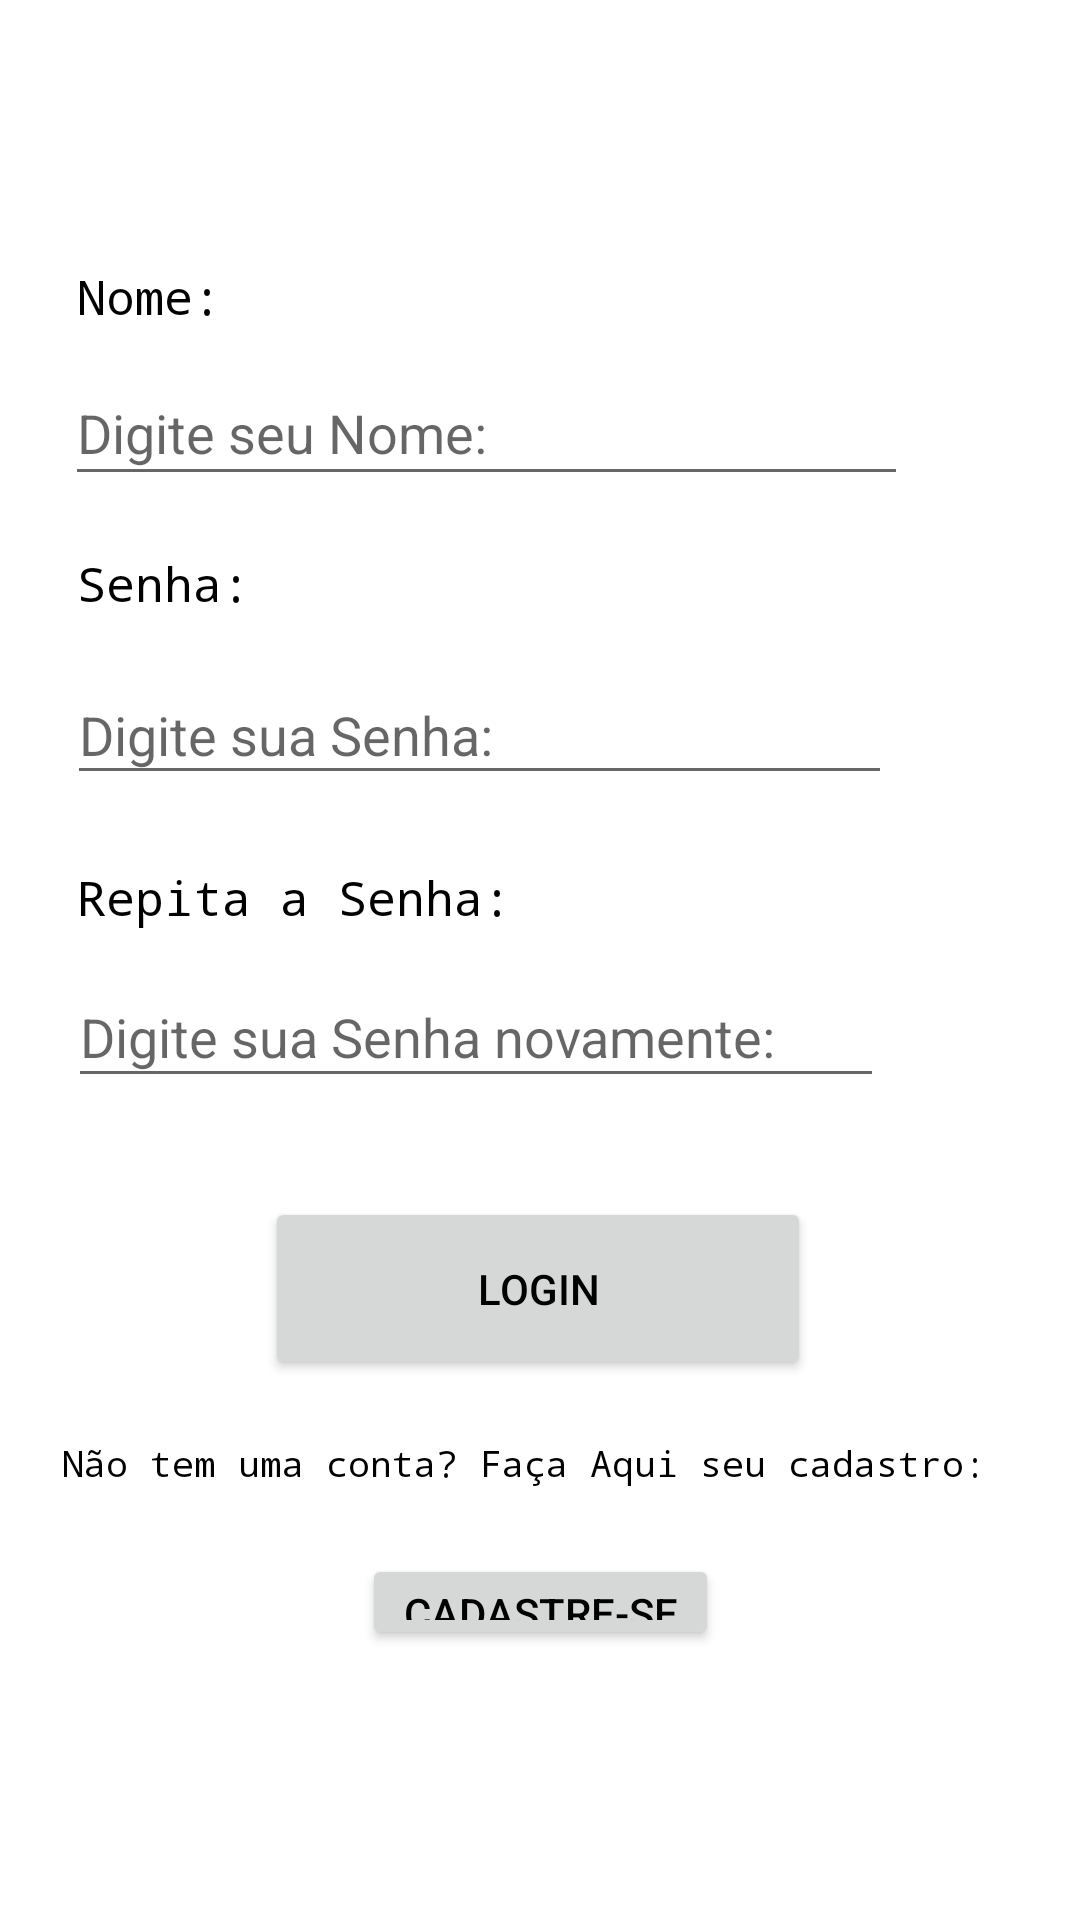

Layout XML and referenced resources for this Android screen:
<!-- AndroidManifest.xml: application theme Theme.AppCompat.Light.NoActionBar -->
<!-- res/layout/activity_login.xml -->
<?xml version="1.0" encoding="utf-8"?>
<android.support.constraint.ConstraintLayout xmlns:android="http://schemas.android.com/apk/res/android"
    xmlns:app="http://schemas.android.com/apk/res-auto"
    xmlns:tools="http://schemas.android.com/tools"
    style="@style/TELA"
    android:layout_width="match_parent"
    android:layout_height="match_parent"
    tools:context=".Login">

    <EditText
        android:id="@+id/username1"
        style="@style/TEXTO"
        android:layout_width="281dp"
        android:layout_height="45dp"
        android:ems="10"
        android:hint="@string/InstruNome"
        android:inputType="textPersonName"
        app:layout_constraintBottom_toBottomOf="parent"
        app:layout_constraintEnd_toEndOf="parent"
        app:layout_constraintHorizontal_bias="0.276"
        app:layout_constraintStart_toStartOf="parent"
        app:layout_constraintTop_toTopOf="parent"
        app:layout_constraintVertical_bias="0.202" />

    <Button
        android:id="@+id/btnsignup1"
        style="@style/BOTAO"
        android:layout_width="119dp"
        android:layout_height="32dp"
        android:text="@string/Cadastro"
        app:layout_constraintBottom_toBottomOf="parent"
        app:layout_constraintEnd_toEndOf="parent"
        app:layout_constraintStart_toStartOf="parent"
        app:layout_constraintTop_toTopOf="parent"
        app:layout_constraintVertical_bias="0.852" />

    <ImageButton
        android:id="@+id/btn_menu2"
        style="@style/BOTAO"
        android:layout_width="95dp"
        android:layout_height="75dp"
        android:backgroundTint="#00FFFFFF"
        android:scaleType="fitXY"
        app:layout_constraintBottom_toBottomOf="parent"
        app:layout_constraintEnd_toEndOf="parent"
        app:layout_constraintHorizontal_bias="0.99"
        app:layout_constraintStart_toStartOf="parent"
        app:layout_constraintTop_toTopOf="parent"
        app:layout_constraintVertical_bias="0.0"
        app:srcCompat="@drawable/ic_menub"
        tools:ignore="SpeakableTextPresentCheck,ImageContrastCheck" />

    <EditText
        android:id="@+id/repassword1"
        style="@style/TEXTO"
        android:layout_width="272dp"
        android:layout_height="44dp"
        android:ems="10"
        android:hint="@string/InstruRepSenha"
        android:inputType="textPassword"
        app:layout_constraintBottom_toBottomOf="parent"
        app:layout_constraintEnd_toEndOf="parent"
        app:layout_constraintHorizontal_bias="0.258"
        app:layout_constraintStart_toStartOf="parent"
        app:layout_constraintTop_toTopOf="parent"
        app:layout_constraintVertical_bias="0.54" />

    <TextView
        android:id="@+id/textView"
        style="@style/TEXTO"
        android:layout_width="235dp"
        android:layout_height="62dp"
        android:fontFamily="monospace"
        android:text="@string/RepSenhaUsu"
        android:textSize="16sp"
        app:layout_constraintBottom_toBottomOf="parent"
        app:layout_constraintEnd_toEndOf="parent"
        app:layout_constraintHorizontal_bias="0.204"
        app:layout_constraintStart_toStartOf="parent"
        app:layout_constraintTop_toTopOf="parent"
        app:layout_constraintVertical_bias="0.499" />

    <EditText
        android:id="@+id/password1"
        style="@style/TEXTO"
        android:layout_width="275dp"
        android:layout_height="43dp"
        android:ems="10"
        android:hint="@string/InstruSenha"
        android:inputType="textPassword"
        app:layout_constraintBottom_toBottomOf="parent"
        app:layout_constraintEnd_toEndOf="parent"
        app:layout_constraintHorizontal_bias="0.264"
        app:layout_constraintStart_toStartOf="parent"
        app:layout_constraintTop_toTopOf="parent"
        app:layout_constraintVertical_bias="0.372" />

    <TextView
        android:id="@+id/textView7"
        style="@style/TEXTO"
        android:layout_width="318dp"
        android:layout_height="28dp"
        android:fontFamily="monospace"
        android:text="@string/textoCad"
        android:textSize="12sp"
        app:layout_constraintBottom_toBottomOf="parent"
        app:layout_constraintEnd_toEndOf="parent"
        app:layout_constraintHorizontal_bias="0.494"
        app:layout_constraintStart_toStartOf="parent"
        app:layout_constraintTop_toTopOf="parent"
        app:layout_constraintVertical_bias="0.783" />

    <TextView
        android:id="@+id/textView8"
        style="@style/TEXTO"
        android:layout_width="235dp"
        android:layout_height="62dp"
        android:fontFamily="monospace"
        android:text="@string/SenhaUsu"
        android:textSize="16sp"
        app:layout_constraintBottom_toBottomOf="parent"
        app:layout_constraintEnd_toEndOf="parent"
        app:layout_constraintHorizontal_bias="0.204"
        app:layout_constraintStart_toStartOf="parent"
        app:layout_constraintTop_toTopOf="parent"
        app:layout_constraintVertical_bias="0.318" />

    <TextView
        android:id="@+id/textView9"
        style="@style/TEXTO"
        android:layout_width="235dp"
        android:layout_height="62dp"
        android:fontFamily="monospace"
        android:text="@string/NomeUsu"
        android:textSize="16sp"
        app:layout_constraintBottom_toBottomOf="parent"
        app:layout_constraintEnd_toEndOf="parent"
        app:layout_constraintHorizontal_bias="0.204"
        app:layout_constraintStart_toStartOf="parent"
        app:layout_constraintTop_toTopOf="parent"
        app:layout_constraintVertical_bias="0.152" />

    <Button
        android:id="@+id/btnLoga"
        style="@style/BOTAO"
        android:layout_width="182dp"
        android:layout_height="61dp"
        android:text="@string/Login"
        app:layout_constraintBottom_toBottomOf="parent"
        app:layout_constraintEnd_toEndOf="parent"
        app:layout_constraintHorizontal_bias="0.497"
        app:layout_constraintStart_toStartOf="parent"
        app:layout_constraintTop_toTopOf="parent"
        app:layout_constraintVertical_bias="0.689" />
</android.support.constraint.ConstraintLayout>
<!-- resources referenced by this layout -->
<resources>
  <string name="Cadastro">Cadastre-se</string>
  
  
      // Activity Cadastro/Login
  <string name="InstruNome">Digite seu Nome: </string>
  <string name="InstruRepSenha">Digite sua Senha novamente: </string>
  
      //Activity_Livros-LinkAmazon
  <string name="InstruSenha">Digite sua Senha: </string>
  <string name="Login">Login</string>
  <string name="NomeUsu">Nome: </string>
  <string name="RepSenhaUsu">Repita a Senha: </string>
  <string name="SenhaUsu">Senha: </string>
  <string name="textoCad"> Não tem uma conta? Faça Aqui seu cadastro: </string>
  <style name="BOTAO">
          <item name="android:textColor">#000</item>
      </style>
  <style name="TELA">
          <item name="android:background">#FFF</item>
      </style>
  <style name="TEXTO">
        <item name="android:textColor">#000</item>
    </style>
</resources>
